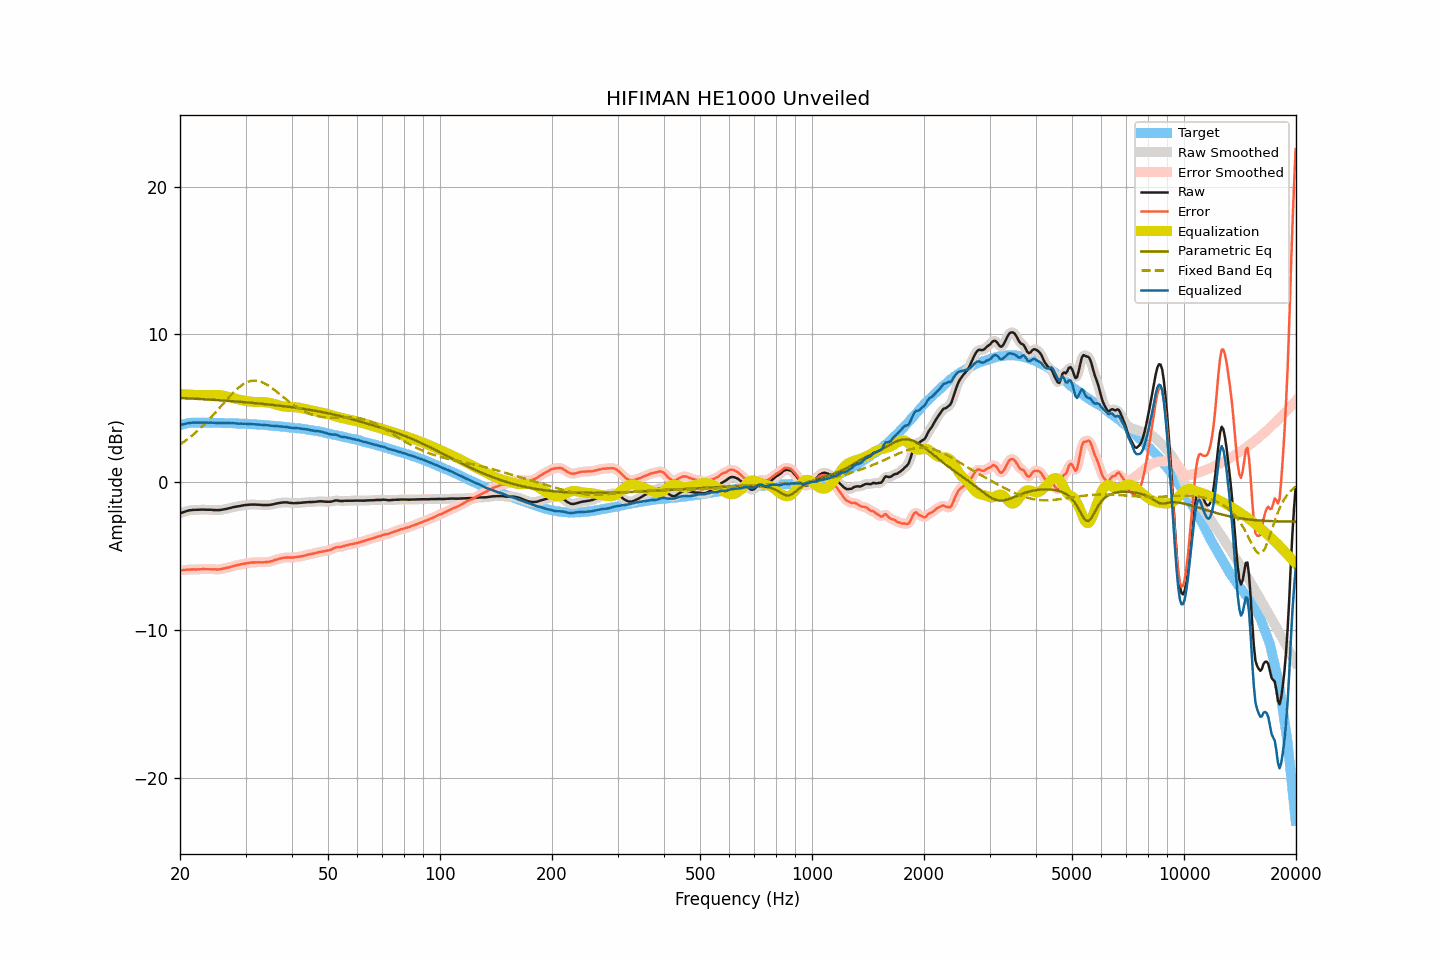

The data file committed next to this chart (first rows):
frequency, raw, smoothed, error, error_smoothed, equalization, parametric_eq, fixed_band_eq, equalized_raw, equalized_smoothed, target
20.00, -2.11, -2.11, -5.97, -5.97, 5.97, 5.70, 2.55, 3.86, 3.86, 3.86
20.20, -2.07, -2.07, -5.96, -5.96, 5.96, 5.70, 2.63, 3.89, 3.89, 3.89
20.40, -2.04, -2.03, -5.96, -5.95, 5.95, 5.69, 2.70, 3.91, 3.92, 3.92
20.61, -2.00, -1.99, -5.94, -5.94, 5.94, 5.69, 2.78, 3.94, 3.95, 3.94
20.81, -1.96, -1.96, -5.92, -5.93, 5.93, 5.68, 2.86, 3.98, 3.97, 3.97
21.02, -1.93, -1.93, -5.92, -5.92, 5.92, 5.68, 2.94, 4.00, 4.00, 4.00
21.23, -1.91, -1.91, -5.91, -5.92, 5.92, 5.67, 3.02, 4.01, 4.01, 4.01
21.44, -1.90, -1.89, -5.91, -5.91, 5.91, 5.66, 3.11, 4.02, 4.02, 4.02
21.66, -1.88, -1.88, -5.90, -5.91, 5.91, 5.66, 3.20, 4.03, 4.03, 4.03
21.87, -1.88, -1.88, -5.90, -5.91, 5.90, 5.65, 3.29, 4.03, 4.03, 4.03
22.09, -1.88, -1.87, -5.91, -5.90, 5.90, 5.65, 3.39, 4.03, 4.03, 4.04
22.31, -1.87, -1.87, -5.90, -5.90, 5.90, 5.64, 3.48, 4.03, 4.03, 4.04
22.54, -1.87, -1.86, -5.90, -5.90, 5.89, 5.63, 3.58, 4.03, 4.03, 4.03
22.76, -1.86, -1.86, -5.89, -5.89, 5.89, 5.63, 3.69, 4.03, 4.03, 4.03
22.99, -1.86, -1.86, -5.88, -5.88, 5.89, 5.62, 3.79, 4.03, 4.03, 4.02
23.22, -1.86, -1.86, -5.88, -5.88, 5.89, 5.61, 3.90, 4.03, 4.03, 4.02
23.45, -1.87, -1.86, -5.89, -5.88, 5.89, 5.61, 4.01, 4.02, 4.02, 4.02
23.69, -1.87, -1.86, -5.89, -5.89, 5.89, 5.60, 4.12, 4.02, 4.02, 4.02
23.92, -1.87, -1.87, -5.89, -5.89, 5.89, 5.59, 4.23, 4.03, 4.03, 4.02
24.16, -1.87, -1.87, -5.90, -5.90, 5.90, 5.58, 4.35, 4.03, 4.03, 4.03
24.40, -1.88, -1.87, -5.90, -5.90, 5.90, 5.58, 4.47, 4.03, 4.03, 4.03
24.65, -1.89, -1.88, -5.90, -5.91, 5.91, 5.57, 4.59, 4.02, 4.02, 4.02
24.89, -1.89, -1.89, -5.90, -5.91, 5.91, 5.56, 4.71, 4.02, 4.02, 4.02
25.14, -1.90, -1.89, -5.91, -5.91, 5.90, 5.56, 4.83, 4.01, 4.01, 4.02
25.39, -1.89, -1.89, -5.90, -5.90, 5.90, 5.55, 4.95, 4.01, 4.01, 4.01
25.65, -1.89, -1.88, -5.90, -5.89, 5.89, 5.54, 5.08, 4.00, 4.00, 4.01
25.91, -1.87, -1.87, -5.87, -5.87, 5.87, 5.53, 5.20, 4.00, 4.01, 4.00
26.16, -1.85, -1.85, -5.85, -5.85, 5.85, 5.52, 5.33, 4.01, 4.00, 4.00
26.43, -1.83, -1.83, -5.83, -5.82, 5.83, 5.52, 5.45, 4.00, 4.00, 4.00
26.69, -1.81, -1.80, -5.80, -5.80, 5.80, 5.51, 5.57, 4.00, 4.00, 4.00
26.96, -1.78, -1.78, -5.77, -5.78, 5.77, 5.50, 5.70, 4.00, 4.00, 4.00
27.23, -1.76, -1.75, -5.75, -5.75, 5.75, 5.49, 5.81, 3.99, 3.99, 4.00
27.50, -1.73, -1.72, -5.72, -5.72, 5.72, 5.48, 5.93, 3.99, 3.99, 4.00
27.77, -1.70, -1.70, -5.68, -5.69, 5.69, 5.48, 6.04, 3.99, 3.99, 3.98
28.05, -1.68, -1.67, -5.66, -5.65, 5.66, 5.47, 6.15, 3.99, 3.99, 3.98
28.33, -1.66, -1.66, -5.63, -5.63, 5.63, 5.46, 6.25, 3.98, 3.98, 3.97
28.62, -1.64, -1.64, -5.61, -5.61, 5.61, 5.45, 6.35, 3.97, 3.97, 3.97
28.90, -1.63, -1.62, -5.59, -5.58, 5.58, 5.44, 6.44, 3.96, 3.96, 3.97
29.19, -1.60, -1.60, -5.55, -5.56, 5.56, 5.43, 6.53, 3.96, 3.96, 3.96
29.48, -1.58, -1.58, -5.54, -5.54, 5.53, 5.42, 6.60, 3.96, 3.96, 3.96
29.78, -1.56, -1.56, -5.51, -5.51, 5.51, 5.41, 6.67, 3.96, 3.96, 3.95
30.08, -1.55, -1.55, -5.50, -5.50, 5.49, 5.40, 6.73, 3.95, 3.95, 3.95
30.38, -1.54, -1.53, -5.47, -5.47, 5.48, 5.39, 6.78, 3.94, 3.94, 3.94
30.68, -1.53, -1.53, -5.46, -5.46, 5.46, 5.39, 6.82, 3.94, 3.94, 3.94
30.99, -1.52, -1.52, -5.44, -5.45, 5.45, 5.38, 6.85, 3.93, 3.93, 3.92
31.30, -1.52, -1.51, -5.44, -5.44, 5.44, 5.37, 6.87, 3.92, 3.92, 3.92
31.61, -1.52, -1.52, -5.44, -5.43, 5.43, 5.36, 6.88, 3.92, 3.92, 3.92
31.93, -1.52, -1.52, -5.42, -5.43, 5.43, 5.35, 6.87, 3.91, 3.91, 3.91
32.24, -1.53, -1.52, -5.42, -5.42, 5.43, 5.34, 6.86, 3.90, 3.90, 3.90
32.57, -1.53, -1.53, -5.42, -5.42, 5.42, 5.32, 6.84, 3.90, 3.90, 3.89
32.89, -1.54, -1.54, -5.43, -5.42, 5.42, 5.31, 6.81, 3.89, 3.89, 3.89
33.22, -1.55, -1.54, -5.42, -5.42, 5.42, 5.30, 6.77, 3.88, 3.88, 3.88
33.55, -1.55, -1.55, -5.42, -5.42, 5.42, 5.29, 6.72, 3.87, 3.87, 3.88
33.89, -1.55, -1.55, -5.41, -5.41, 5.41, 5.28, 6.66, 3.87, 3.86, 3.86
34.23, -1.55, -1.55, -5.40, -5.40, 5.40, 5.27, 6.60, 3.85, 3.85, 3.86
34.57, -1.55, -1.54, -5.39, -5.39, 5.38, 5.26, 6.53, 3.84, 3.84, 3.85
34.92, -1.54, -1.53, -5.37, -5.37, 5.36, 5.25, 6.46, 3.83, 3.83, 3.83
35.27, -1.52, -1.52, -5.35, -5.34, 5.34, 5.24, 6.38, 3.82, 3.82, 3.83
35.62, -1.50, -1.49, -5.31, -5.31, 5.31, 5.22, 6.30, 3.81, 3.81, 3.82
35.97, -1.47, -1.47, -5.27, -5.28, 5.28, 5.21, 6.22, 3.81, 3.81, 3.80
... 635 more rows
